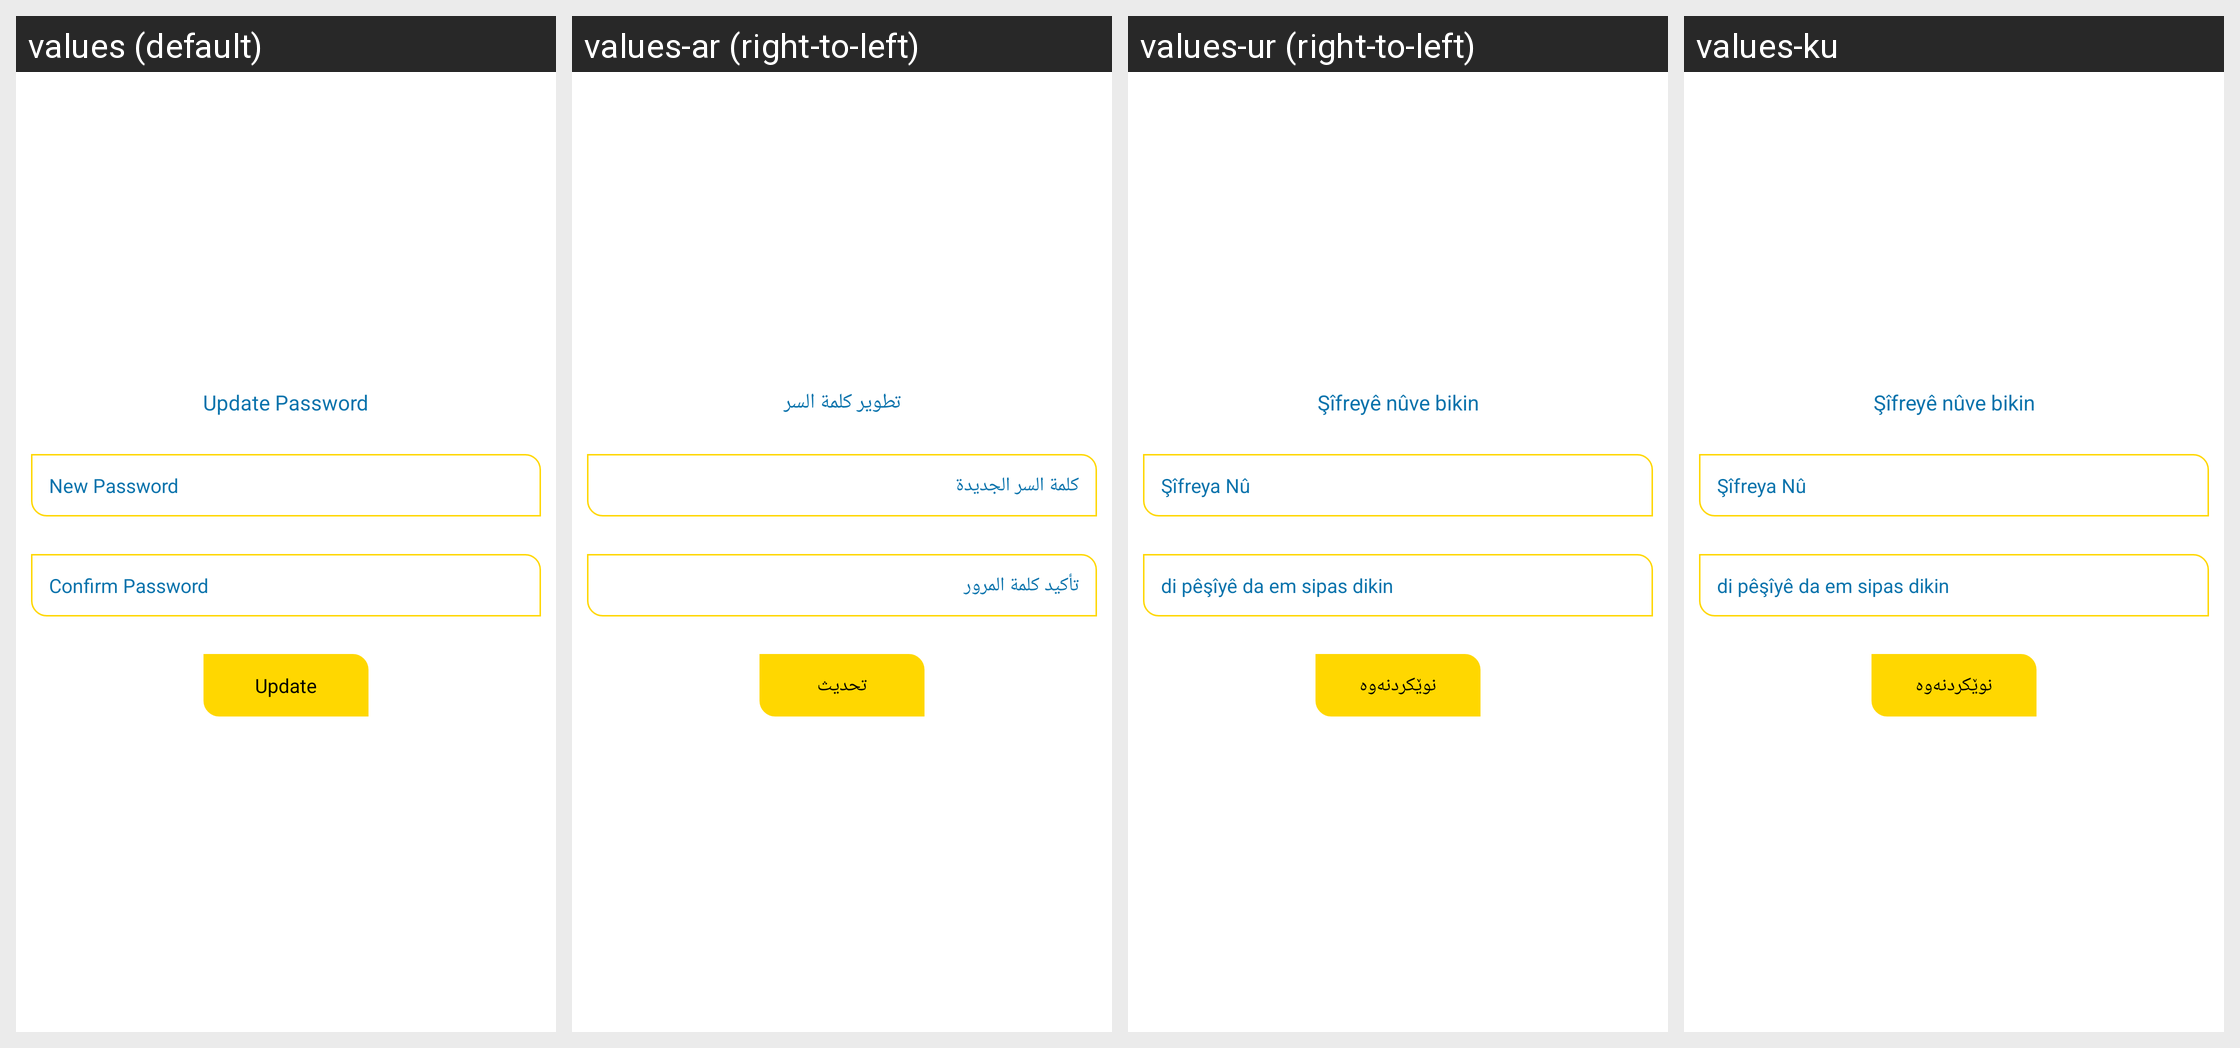

Translations of the strings shown on this Android screen, per locale in the grid:
Android screen res/layout/activity_forget_change_password.xml rendered under 4 locales, left to right: values (default), values-ar (right-to-left), values-ur (right-to-left), values-ku. Device: Nexus 5 (rendered at 1080×1920; each locale shown at half size, 540×960, under a caption strip naming it); theme DressTheme.
Strings drawn on this screen, with the default value and each locale's value (text and hints the layout hard-codes, and strings that could not be matched under every locale, appear in the picture but are not listed):

update_password
  values: Update Password
  values-ar: تطوير كلمة السر
  values-ur: Şîfreyê nûve bikin
  values-ku: Şîfreyê nûve bikin

new_pass
  values: New Password
  values-ar: كلمة السر الجديدة
  values-ur: Şîfreya Nû
  values-ku: Şîfreya Nû

confirm_pass
  values: Confirm Password
  values-ar: تأكيد كلمة المرور
  values-ur: di pêşîyê da em sipas dikin
  values-ku: di pêşîyê da em sipas dikin

update
  values: Update
  values-ar: تحديث
  values-ur: نوێكردنەوە
  values-ku: نوێكردنەوە
